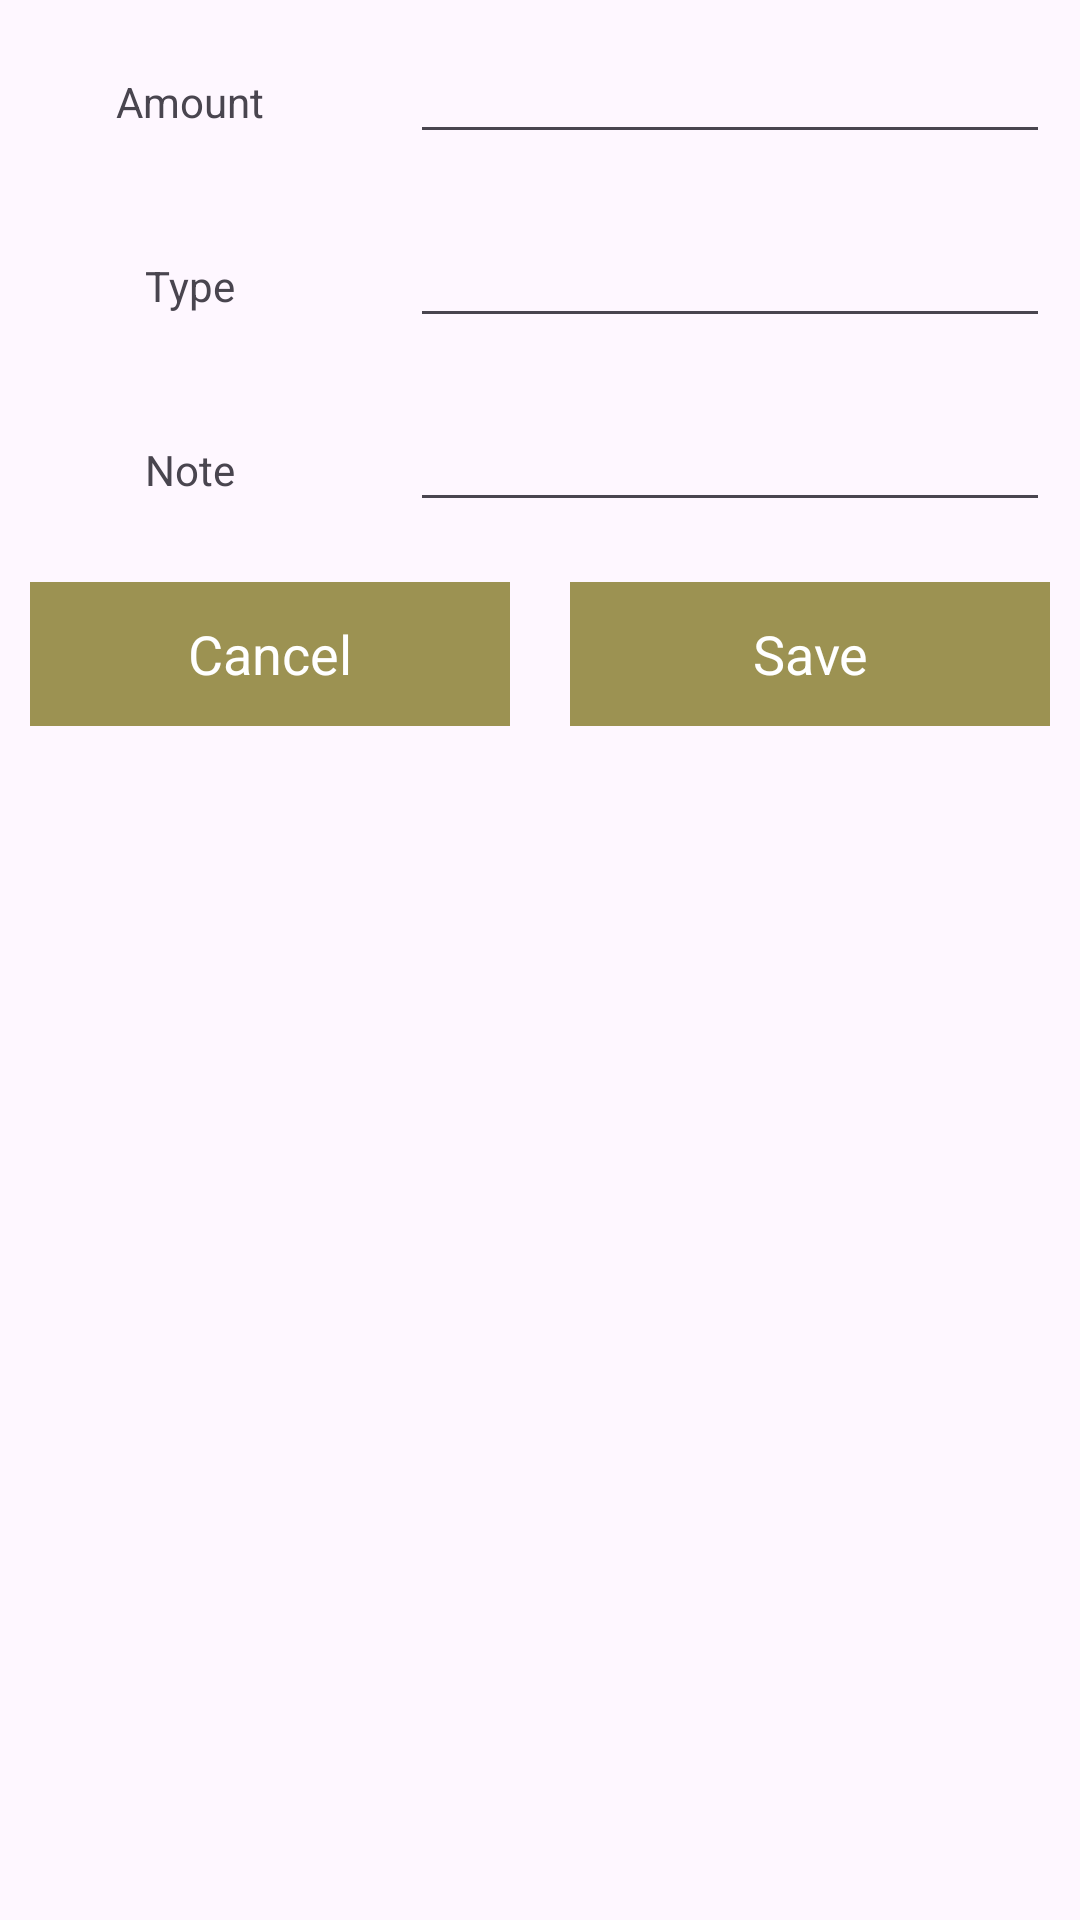

Android layout source for this screen:
<!-- AndroidManifest.xml: application theme Theme.ExpenseTracker -->
<!-- res/layout/custom_layout_for_insertdata.xml -->
<?xml version="1.0" encoding="utf-8"?>
<LinearLayout xmlns:android="http://schemas.android.com/apk/res/android"
    android:layout_width="match_parent"
    android:layout_height="match_parent"
    android:orientation="vertical">

    <ScrollView
        android:layout_width="match_parent"
        android:layout_height="match_parent">

        <LinearLayout
            android:layout_width="match_parent"
            android:orientation="vertical"
            android:layout_height="match_parent">

            <LinearLayout
                android:layout_width="match_parent"
                android:layout_height="wrap_content"
                android:orientation="horizontal">

                <RelativeLayout
                    android:layout_width="0dp"
                    android:layout_height="wrap_content"
                    android:layout_weight="1"
                    android:layout_margin="10dp"
                    android:gravity="center">

                    <TextView
                        android:layout_width="wrap_content"
                        android:layout_height="wrap_content"
                        android:text="Amount"/>


                </RelativeLayout>

                <RelativeLayout
                    android:layout_width="0dp"
                    android:layout_height="wrap_content"
                    android:layout_weight="2"
                    android:layout_margin="10dp"
                    android:gravity="center">

                    <EditText
                        android:layout_width="match_parent"
                        android:layout_height="wrap_content"
                        android:id="@+id/ammount_edt"/>


                </RelativeLayout>

            </LinearLayout>


            <LinearLayout
                android:layout_width="match_parent"
                android:layout_height="wrap_content"
                android:orientation="horizontal">

                <RelativeLayout
                    android:layout_width="0dp"
                    android:layout_height="wrap_content"
                    android:layout_weight="1"
                    android:layout_margin="10dp"
                    android:gravity="center">

                    <TextView
                        android:layout_width="wrap_content"
                        android:layout_height="wrap_content"
                        android:text="Type"/>


                </RelativeLayout>

                <RelativeLayout
                    android:layout_width="0dp"
                    android:layout_height="wrap_content"
                    android:layout_weight="2"
                    android:layout_margin="10dp"
                    android:gravity="center">

                    <EditText
                        android:layout_width="match_parent"
                        android:layout_height="wrap_content"
                        android:id="@+id/type_edt"/>


                </RelativeLayout>

            </LinearLayout>

            <LinearLayout
                android:layout_width="match_parent"
                android:layout_height="wrap_content"
                android:orientation="horizontal">

                <RelativeLayout
                    android:layout_width="0dp"
                    android:layout_height="wrap_content"
                    android:layout_weight="1"
                    android:layout_margin="10dp"
                    android:gravity="center">

                    <TextView
                        android:layout_width="wrap_content"
                        android:layout_height="wrap_content"
                        android:text="Note"/>


                </RelativeLayout>

                <RelativeLayout
                    android:layout_width="0dp"
                    android:layout_height="wrap_content"
                    android:layout_weight="2"
                    android:layout_margin="10dp"
                    android:gravity="center">

                    <EditText
                        android:layout_width="match_parent"
                        android:layout_height="wrap_content"
                        android:id="@+id/note_edt"/>


                </RelativeLayout>

            </LinearLayout>

            <LinearLayout
                android:layout_width="match_parent"
                android:layout_height="wrap_content"
                android:orientation="horizontal">

                <RelativeLayout
                    android:layout_width="0dp"
                    android:layout_height="wrap_content"
                    android:layout_weight="1"
                    android:layout_margin="10dp"
                    android:gravity="center">

                    <Button
                        android:layout_width="match_parent"
                        android:layout_height="wrap_content"
                        android:text="Cancel"
                        android:id="@+id/btnCancel"
                        android:textAppearance="?android:textAppearanceMedium"
                        android:textColor="@android:color/white"
                        android:background="@color/nav_header"/>


                </RelativeLayout>

                <RelativeLayout
                    android:layout_width="0dp"
                    android:layout_height="wrap_content"
                    android:layout_weight="1"
                    android:layout_margin="10dp"
                    android:gravity="center">

                    <Button
                        android:layout_width="match_parent"
                        android:layout_height="wrap_content"
                        android:text="Save"
                        android:id="@+id/btnSave"
                        android:textAppearance="?android:textAppearanceMedium"
                        android:textColor="@android:color/white"
                        android:background="@color/nav_header"/>


                </RelativeLayout>



            </LinearLayout>



        </LinearLayout>
    </ScrollView>
</LinearLayout>
<!-- resources referenced by this layout -->
<resources>
  <color name="nav_header">#9C9252</color>
  <style name="Theme.ExpenseTracker" parent="Base.Theme.ExpenseTracker" />
  <style name="Base.Theme.ExpenseTracker" parent="Theme.Material3.DayNight.NoActionBar">
          
          
      </style>
</resources>
